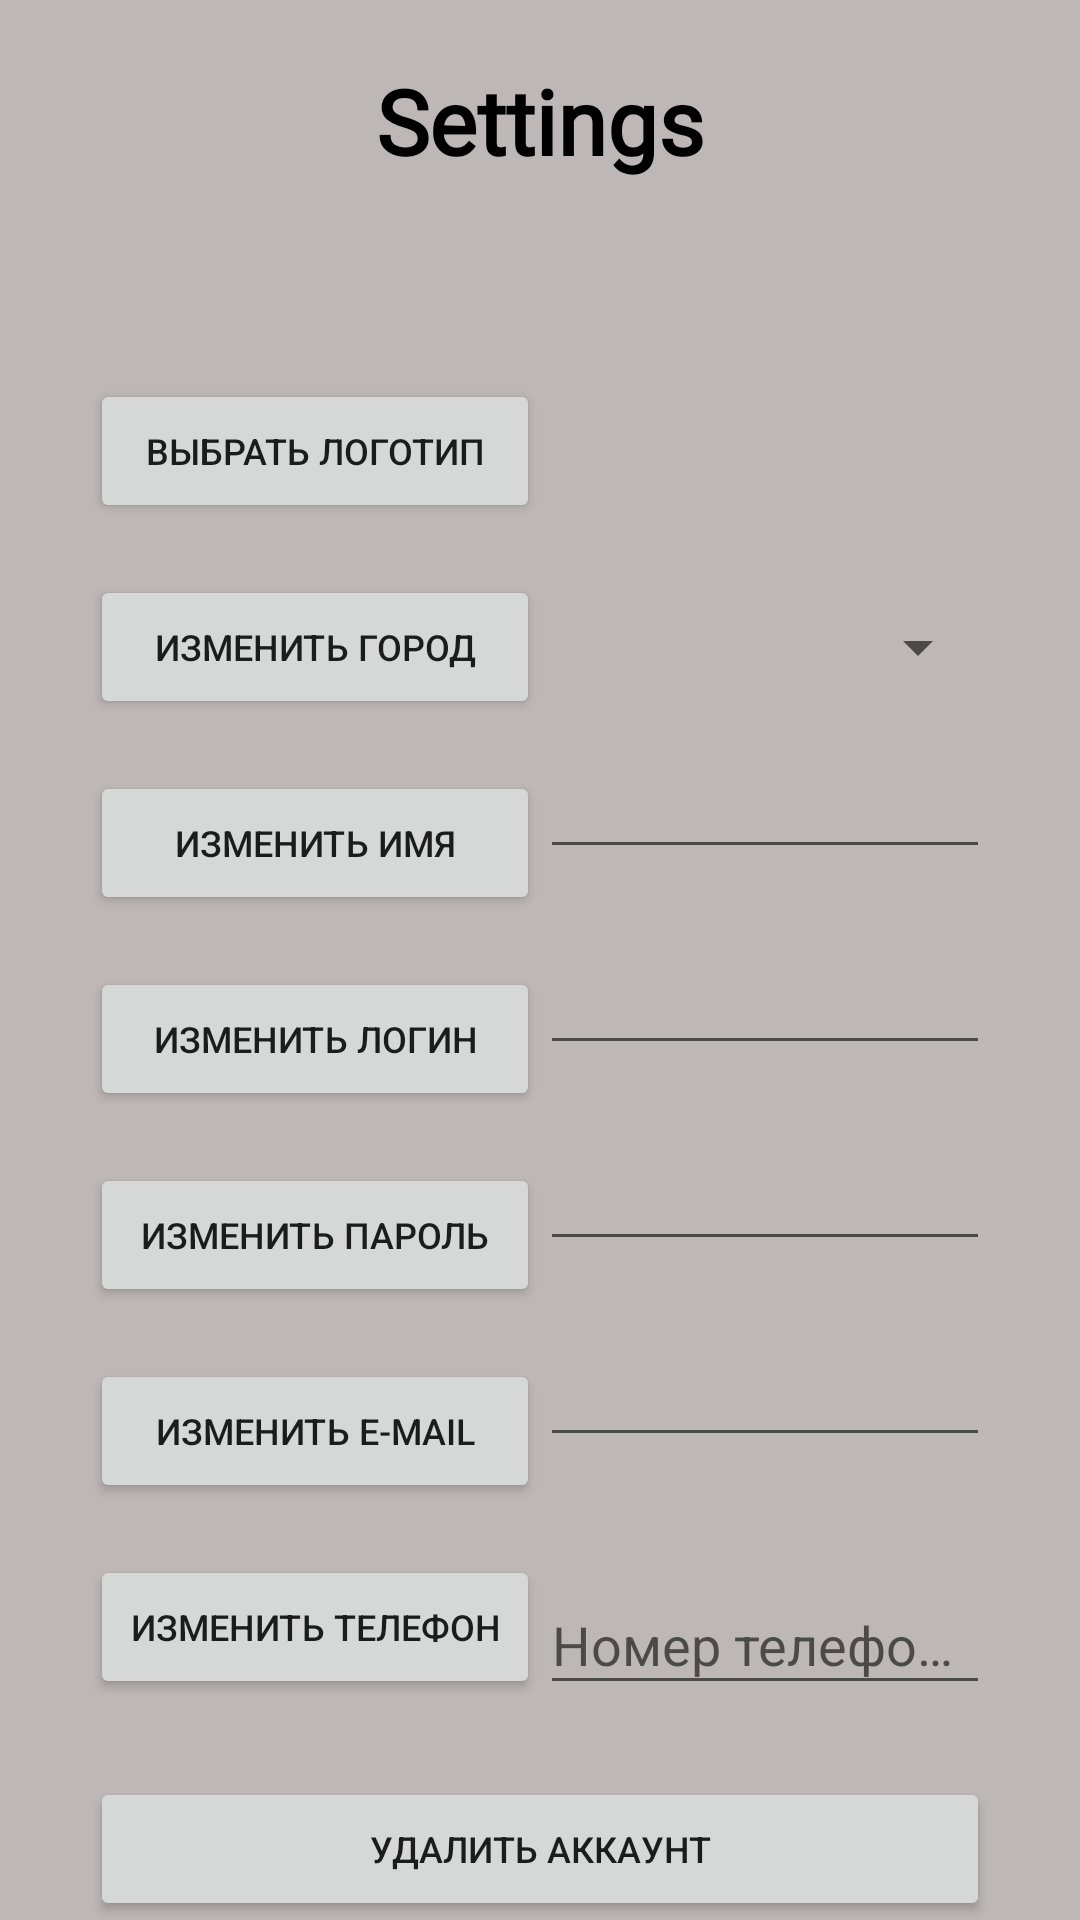

Produce the Android XML layout that renders to this screen, including the resource entries it uses.
<!-- AndroidManifest.xml: application theme AppTheme -->
<!-- res/layout/fragment_settings.xml -->
<LinearLayout xmlns:android="http://schemas.android.com/apk/res/android"
    xmlns:app="http://schemas.android.com/apk/res-auto"
    xmlns:tools="http://schemas.android.com/tools"
    android:layout_width="match_parent"
    android:layout_height="match_parent"
    android:orientation="vertical"
    android:descendantFocusability="beforeDescendants"
    android:focusableInTouchMode="true"
    tools:context="com.example.user.organizer.fragment.SettingsFragment">

    <TextView
        android:id="@+id/tvHeadSeFr"
        android:layout_width="match_parent"
        android:layout_height="match_parent"
        android:layout_margin="20dp"
        android:layout_weight="1"
        android:fontFamily="@font/delius_swash_caps"
        android:text="@string/tvHeadSeFr"
        android:textAlignment="center"
        android:textColor="@android:color/black"
        android:textSize="30sp"
        android:textStyle="bold" />

    <LinearLayout
        android:layout_width="match_parent"
        android:layout_height="match_parent"
        android:layout_marginLeft="30dp"
        android:layout_marginRight="30dp"
        android:layout_weight="1.1"
        android:orientation="horizontal">

        <Button
            android:id="@+id/btnChangeLogoSeFr"
            android:layout_width="match_parent"
            android:layout_height="wrap_content"
            android:layout_gravity="center_vertical"
            android:layout_weight="1"
            android:text="@string/btnChangeLogoSeFr"
            android:textSize="12sp" />

        <ImageView
            android:id="@+id/ivProfileLogoSeFr"
            android:layout_width="match_parent"
            android:layout_height="match_parent"
            android:layout_weight="1" />

    </LinearLayout>

    <LinearLayout
        android:layout_width="match_parent"
        android:layout_height="match_parent"
        android:layout_marginLeft="30dp"
        android:layout_marginRight="30dp"
        android:layout_weight="1.1"
        android:orientation="horizontal">

        <Button
            android:id="@+id/btnChangeCitySeFr"
            android:layout_width="match_parent"
            android:layout_height="wrap_content"
            android:layout_gravity="center"
            android:layout_weight="1"
            android:text="@string/btnChangeCitySeFr"
            android:textSize="12sp" />

        <Spinner
            android:id="@+id/spChangeCitySeFr"
            android:layout_width="match_parent"
            android:layout_height="match_parent"
            android:layout_gravity="center"
            android:layout_weight="1" />

    </LinearLayout>

    <LinearLayout
        android:layout_width="match_parent"
        android:layout_height="match_parent"
        android:layout_marginLeft="30dp"
        android:layout_marginRight="30dp"
        android:layout_weight="1.1"
        android:orientation="horizontal">

        <Button
            android:id="@+id/btnChangeNameSeFr"
            android:layout_width="match_parent"
            android:layout_height="wrap_content"
            android:layout_gravity="center"
            android:layout_weight="1"
            android:text="@string/btnChangeNameSeFr"
            android:textSize="12sp" />

        <EditText
            android:id="@+id/etChangeNameSeFr"
            android:layout_width="match_parent"
            android:layout_height="wrap_content"
            android:layout_weight="1"
            android:inputType="textPersonName" />
    </LinearLayout>

    <LinearLayout
        android:layout_width="match_parent"
        android:layout_height="match_parent"
        android:layout_marginLeft="30dp"
        android:layout_marginRight="30dp"
        android:layout_weight="1.1"
        android:orientation="horizontal">

        <Button
            android:id="@+id/btnChangeLoginSeFr"
            android:layout_width="match_parent"
            android:layout_height="wrap_content"
            android:layout_gravity="center"
            android:layout_weight="1"
            android:text="@string/btnChangeLoginSeFr"
            android:textSize="12sp" />

        <EditText
            android:id="@+id/etChangeLoginSeFr"
            android:layout_width="match_parent"
            android:layout_height="wrap_content"
            android:layout_weight="1"
            android:inputType="textPersonName" />
    </LinearLayout>

    <LinearLayout
        android:layout_width="match_parent"
        android:layout_height="match_parent"
        android:layout_marginLeft="30dp"
        android:layout_marginRight="30dp"
        android:layout_weight="1.1"
        android:orientation="horizontal">

        <Button
            android:id="@+id/btnChangePasSeFr"
            android:layout_width="match_parent"
            android:layout_height="wrap_content"
            android:layout_gravity="center"
            android:layout_weight="1"
            android:text="@string/btnChangePasSeFr"
            android:textSize="12sp" />

        <EditText
            android:id="@+id/etChangePasSeFr"
            android:layout_width="match_parent"
            android:layout_height="wrap_content"
            android:layout_weight="1"
            android:inputType="textPersonName" />
    </LinearLayout>

    <LinearLayout
        android:layout_width="match_parent"
        android:layout_height="match_parent"
        android:layout_marginLeft="30dp"
        android:layout_marginRight="30dp"
        android:layout_weight="1.1"
        android:orientation="horizontal">

        <Button
            android:id="@+id/btnChangeEmailSeFr"
            android:layout_width="match_parent"
            android:layout_height="wrap_content"
            android:layout_gravity="center"
            android:layout_weight="1"
            android:text="@string/btnChangeEmailSeFr"
            android:textSize="12sp" />

        <EditText
            android:id="@+id/etChangeEmailSeFr"
            android:layout_width="match_parent"
            android:layout_height="wrap_content"
            android:layout_weight="1"
            android:inputType="textPersonName" />
    </LinearLayout>

    <LinearLayout
        android:layout_width="match_parent"
        android:layout_height="match_parent"
        android:layout_marginLeft="30dp"
        android:layout_marginRight="30dp"
        android:layout_weight="1.1"
        android:orientation="horizontal">

        <Button
            android:id="@+id/btnChangePhoneSeFr"
            android:layout_width="match_parent"
            android:layout_height="wrap_content"
            android:layout_gravity="center"
            android:layout_weight="1"
            android:text="@string/btnChangePhoneSeFr"
            android:textSize="12sp" />

        <android.support.design.widget.TextInputLayout
            android:id="@+id/etChangePhoneSeFrLayout"
            android:layout_width="match_parent"
            android:layout_height="match_parent"
            android:layout_weight="1">

            <EditText
                android:id="@+id/etChangePhoneSeFr"
                android:layout_width="match_parent"
                android:layout_height="wrap_content"
                android:layout_weight="1"
                android:hint="@string/hintEtChangePhoneSeFr"
                android:inputType="number|phone"
                android:maxLength="14" />

        </android.support.design.widget.TextInputLayout>

    </LinearLayout>

    <LinearLayout
        android:layout_width="match_parent"
        android:layout_height="match_parent"
        android:layout_marginLeft="30dp"
        android:layout_marginRight="30dp"
        android:layout_weight="1.1"
        android:orientation="horizontal">

        <Button
            android:id="@+id/btnDeleteProfileSeFr"
            android:layout_width="match_parent"
            android:layout_height="wrap_content"
            android:layout_gravity="bottom"
            android:layout_weight="1"
            android:text="@string/btnDeleteProfileSeFr"
            android:textSize="12sp" />
    </LinearLayout>

</LinearLayout>
<!-- resources referenced by this layout -->
<resources>
  <string name="btnChangeCitySeFr">Изменить город</string>
  <string name="btnChangeEmailSeFr">Изменить e-mail</string>
  <string name="btnChangeLoginSeFr">Изменить логин</string>
  <string name="btnChangeLogoSeFr">Выбрать логотип</string>
  <string name="btnChangeNameSeFr">Изменить имя</string>
  <string name="btnChangePasSeFr">Изменить пароль</string>
  <string name="btnChangePhoneSeFr">Изменить телефон</string>
  <string name="btnDeleteProfileSeFr">Удалить аккаунт</string>
  <string name="hintEtChangePhoneSeFr">Номер телефона (XXX)XXX-XX-XX</string>
  <string name="tvHeadSeFr">Settings</string>
  <style name="AppTheme" parent="Theme.AppCompat.Light.DarkActionBar">
          
          <item name="colorPrimary">@color/colorPrimary</item>
          <item name="colorPrimaryDark">@color/colorPrimaryDark</item>
          <item name="colorAccent">@color/colorAccent</item>
          <item name="android:windowBackground">@color/background_color</item>
      </style>
  <color name="colorPrimary">#3F51B5</color>
  <color name="colorPrimaryDark">#303f9f</color>
  <color name="colorAccent">#0091ea</color>
  <color name="background_color">#beb7b7</color>
</resources>
